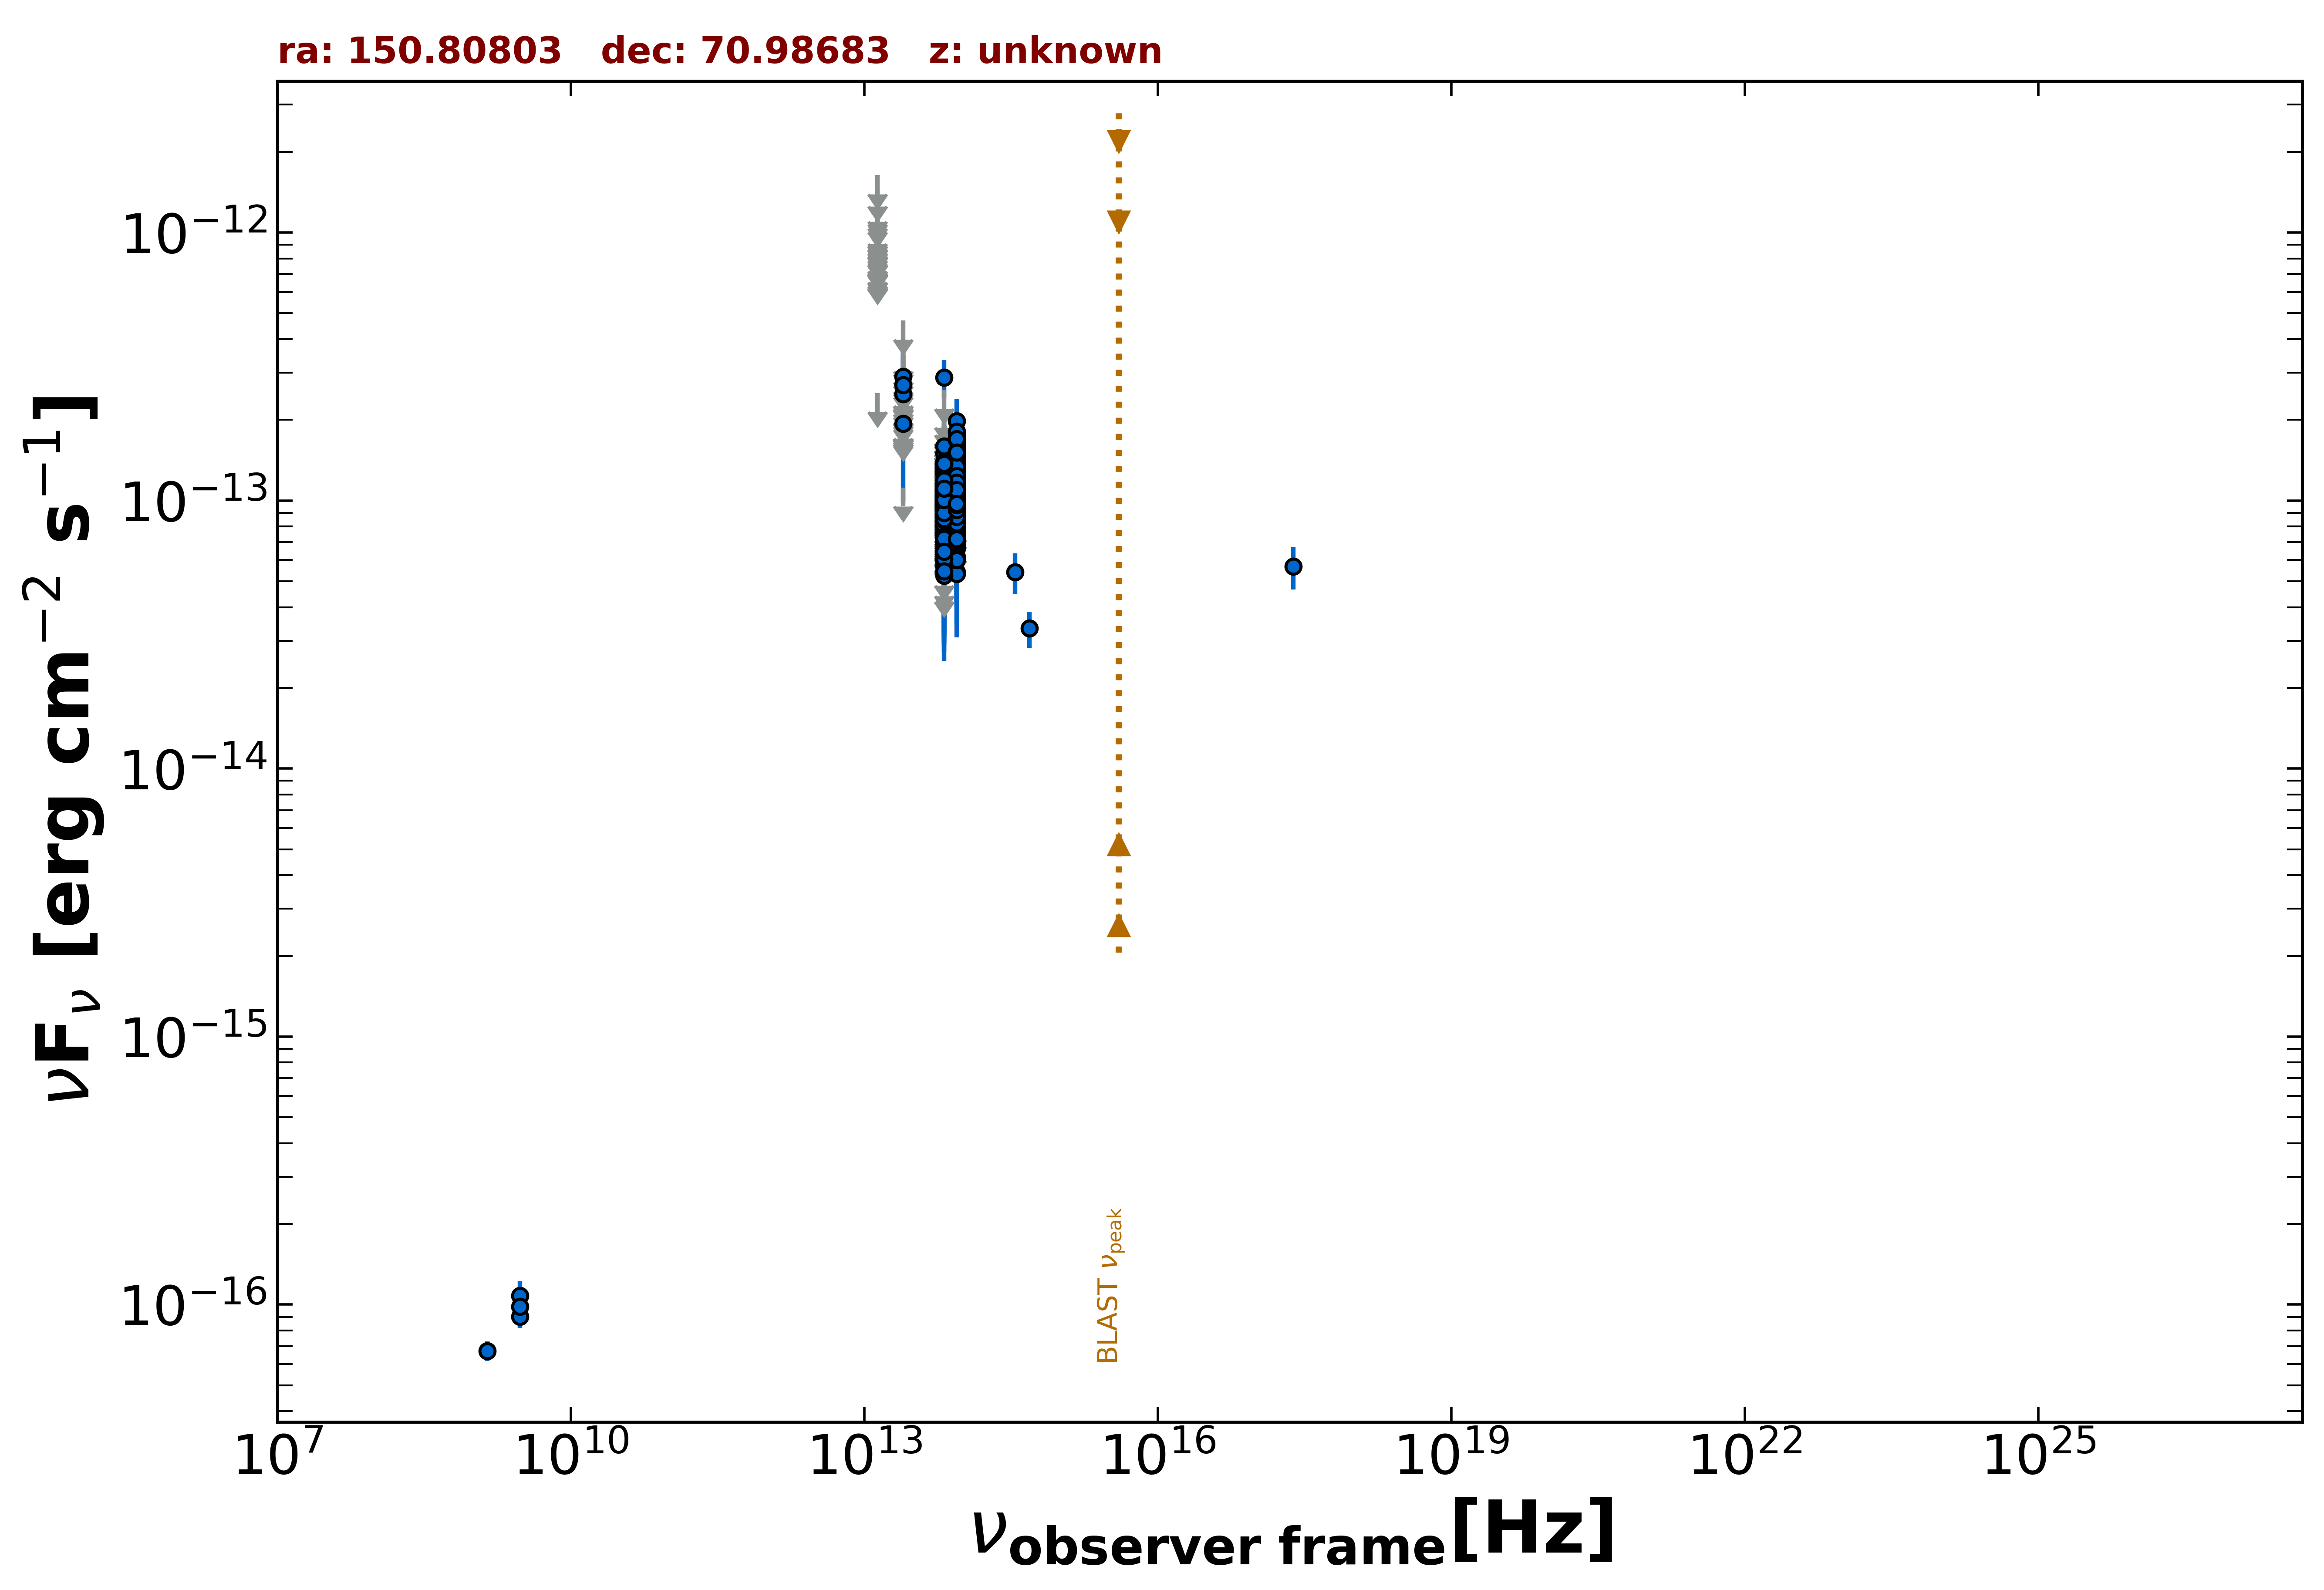

Values plotted in this chart, from the file beside it:
freq., flux, err_flux, MJD_start, MJD_end, flag, catalog, reference
1.400e+09, 6.720e-17, 5.600e-18, 55000, 55000, , NVSS, Condon et al. 1998  AJ  115  1693
3.000e+09, 9.033e-17, 8.430e-18, 55000, 55000, , VLASSQL, Gordon et al. 2021  ApJS  255  30
3.000e+09, 1.081e-16, 1.399e-17, 55000, 55000, , VLASSQL, Gordon et al. 2021  ApJS  255  30
3.000e+09, 9.825e-17, 8.945e-18, 55000, 55000, , VLASSQL, Gordon et al. 2021  ApJS  255  30
2.418e+17, 5.675e-14, 1.022e-14, 55000, 55000, , WGACAT, White et al. 2000  VizieR  IX/31/wgacat
8.817e+13, 1.076e-13, 1.800e-15, 55000, 55000, , UNWISE, Schlafly et al. 2019  ApJS  240  30
6.517e+13, 6.202e-14, 2.575e-15, 55000, 55000, , UNWISE, Schlafly et al. 2019  ApJS  240  30
8.817e+13, 1.090e-13, 4.850e-15, 55000, 55000, , WISE, Wright et al. 2010  AJ  140  1868
6.517e+13, 7.302e-14, 5.790e-15, 55000, 55000, , WISE, Wright et al. 2010  AJ  140  1868
2.498e+13, 1.119e-13, 0.000e+00, 55000, 55000, UL, WISE, Wright et al. 2010  AJ  140  1868
1.363e+13, 2.519e-13, 0.000e+00, 55000, 55000, UL, WISE, Wright et al. 2010  AJ  140  1868
8.817e+13, 1.558e-13, 3.470e-14, 57682, 57682, , NEOWISE, Mainzer et al. 2014  ApJ  792  30
6.517e+13, 1.053e-13, 3.814e-14, 57682, 57682, , NEOWISE, Mainzer et al. 2014  ApJ  792  30
8.817e+13, 8.489e-14, 2.770e-14, 57681, 57681, , NEOWISE, Mainzer et al. 2014  ApJ  792  30
6.517e+13, 1.003e-13, 0.000e+00, 57681, 57681, UL, NEOWISE, Mainzer et al. 2014  ApJ  792  30
8.817e+13, 1.719e-13, 2.670e-14, 57681, 57681, , NEOWISE, Mainzer et al. 2014  ApJ  792  30
6.517e+13, 1.269e-13, 5.022e-14, 57681, 57681, , NEOWISE, Mainzer et al. 2014  ApJ  792  30
8.817e+13, 1.065e-13, 2.164e-14, 57684, 57684, , NEOWISE, Mainzer et al. 2014  ApJ  792  30
6.517e+13, 1.495e-13, 0.000e+00, 57684, 57684, UL, NEOWISE, Mainzer et al. 2014  ApJ  792  30
8.817e+13, 1.021e-13, 2.314e-14, 57681, 57681, , NEOWISE, Mainzer et al. 2014  ApJ  792  30
6.517e+13, 7.032e-14, 3.331e-14, 57681, 57681, , NEOWISE, Mainzer et al. 2014  ApJ  792  30
8.817e+13, 1.176e-13, 2.398e-14, 57682, 57682, , NEOWISE, Mainzer et al. 2014  ApJ  792  30
6.517e+13, 1.307e-13, 0.000e+00, 57682, 57682, UL, NEOWISE, Mainzer et al. 2014  ApJ  792  30
8.817e+13, 1.348e-13, 2.450e-14, 57682, 57682, , NEOWISE, Mainzer et al. 2014  ApJ  792  30
6.517e+13, 1.038e-13, 0.000e+00, 57682, 57682, UL, NEOWISE, Mainzer et al. 2014  ApJ  792  30
8.817e+13, 1.281e-13, 1.965e-14, 57684, 57684, , NEOWISE, Mainzer et al. 2014  ApJ  792  30
6.517e+13, 6.366e-14, 3.259e-14, 57684, 57684, , NEOWISE, Mainzer et al. 2014  ApJ  792  30
8.817e+13, 9.394e-14, 2.069e-14, 57684, 57684, , NEOWISE, Mainzer et al. 2014  ApJ  792  30
6.517e+13, 7.710e-14, 3.374e-14, 57684, 57684, , NEOWISE, Mainzer et al. 2014  ApJ  792  30
8.817e+13, 1.241e-13, 1.960e-14, 57682, 57682, , NEOWISE, Mainzer et al. 2014  ApJ  792  30
6.517e+13, 1.197e-13, 0.000e+00, 57682, 57682, UL, NEOWISE, Mainzer et al. 2014  ApJ  792  30
8.817e+13, 7.299e-14, 1.945e-14, 57684, 57684, , NEOWISE, Mainzer et al. 2014  ApJ  792  30
6.517e+13, 7.452e-14, 3.179e-14, 57684, 57684, , NEOWISE, Mainzer et al. 2014  ApJ  792  30
8.817e+13, 9.855e-14, 1.919e-14, 57682, 57682, , NEOWISE, Mainzer et al. 2014  ApJ  792  30
6.517e+13, 8.081e-14, 4.029e-14, 57682, 57682, , NEOWISE, Mainzer et al. 2014  ApJ  792  30
8.817e+13, 9.774e-14, 2.095e-14, 57684, 57684, , NEOWISE, Mainzer et al. 2014  ApJ  792  30
6.517e+13, 9.859e-14, 0.000e+00, 57684, 57684, UL, NEOWISE, Mainzer et al. 2014  ApJ  792  30
8.817e+13, 1.238e-13, 2.030e-14, 57681, 57681, , NEOWISE, Mainzer et al. 2014  ApJ  792  30
6.517e+13, 1.094e-13, 0.000e+00, 57681, 57681, UL, NEOWISE, Mainzer et al. 2014  ApJ  792  30
8.817e+13, 1.576e-13, 2.215e-14, 57681, 57681, , NEOWISE, Mainzer et al. 2014  ApJ  792  30
6.517e+13, 6.752e-14, 0.000e+00, 57681, 57681, UL, NEOWISE, Mainzer et al. 2014  ApJ  792  30
8.817e+13, 1.138e-13, 2.193e-14, 57681, 57681, , NEOWISE, Mainzer et al. 2014  ApJ  792  30
6.517e+13, 9.459e-14, 0.000e+00, 57681, 57681, UL, NEOWISE, Mainzer et al. 2014  ApJ  792  30
8.817e+13, 7.185e-14, 2.155e-14, 57483, 57483, , NEOWISE, Mainzer et al. 2014  ApJ  792  30
6.517e+13, 1.031e-13, 0.000e+00, 57483, 57483, UL, NEOWISE, Mainzer et al. 2014  ApJ  792  30
8.817e+13, 7.272e-14, 2.371e-14, 57482, 57482, , NEOWISE, Mainzer et al. 2014  ApJ  792  30
6.517e+13, 1.191e-13, 0.000e+00, 57482, 57482, UL, NEOWISE, Mainzer et al. 2014  ApJ  792  30
8.817e+13, 1.381e-13, 2.225e-14, 57481, 57481, , NEOWISE, Mainzer et al. 2014  ApJ  792  30
6.517e+13, 1.186e-13, 0.000e+00, 57481, 57481, UL, NEOWISE, Mainzer et al. 2014  ApJ  792  30
8.817e+13, 1.183e-13, 2.182e-14, 57482, 57482, , NEOWISE, Mainzer et al. 2014  ApJ  792  30
6.517e+13, 1.147e-13, 0.000e+00, 57482, 57482, UL, NEOWISE, Mainzer et al. 2014  ApJ  792  30
8.817e+13, 1.243e-13, 2.035e-14, 57482, 57482, , NEOWISE, Mainzer et al. 2014  ApJ  792  30
6.517e+13, 1.219e-13, 0.000e+00, 57482, 57482, UL, NEOWISE, Mainzer et al. 2014  ApJ  792  30
8.817e+13, 8.070e-14, 2.005e-14, 57482, 57482, , NEOWISE, Mainzer et al. 2014  ApJ  792  30
6.517e+13, 7.349e-14, 2.950e-14, 57482, 57482, , NEOWISE, Mainzer et al. 2014  ApJ  792  30
8.817e+13, 1.353e-13, 1.960e-14, 57482, 57482, , NEOWISE, Mainzer et al. 2014  ApJ  792  30
6.517e+13, 6.574e-14, 2.882e-14, 57482, 57482, , NEOWISE, Mainzer et al. 2014  ApJ  792  30
8.817e+13, 8.357e-14, 1.877e-14, 57481, 57481, , NEOWISE, Mainzer et al. 2014  ApJ  792  30
6.517e+13, 1.289e-13, 0.000e+00, 57481, 57481, UL, NEOWISE, Mainzer et al. 2014  ApJ  792  30
8.817e+13, 1.142e-13, 1.912e-14, 57481, 57481, , NEOWISE, Mainzer et al. 2014  ApJ  792  30
... 737 more rows
